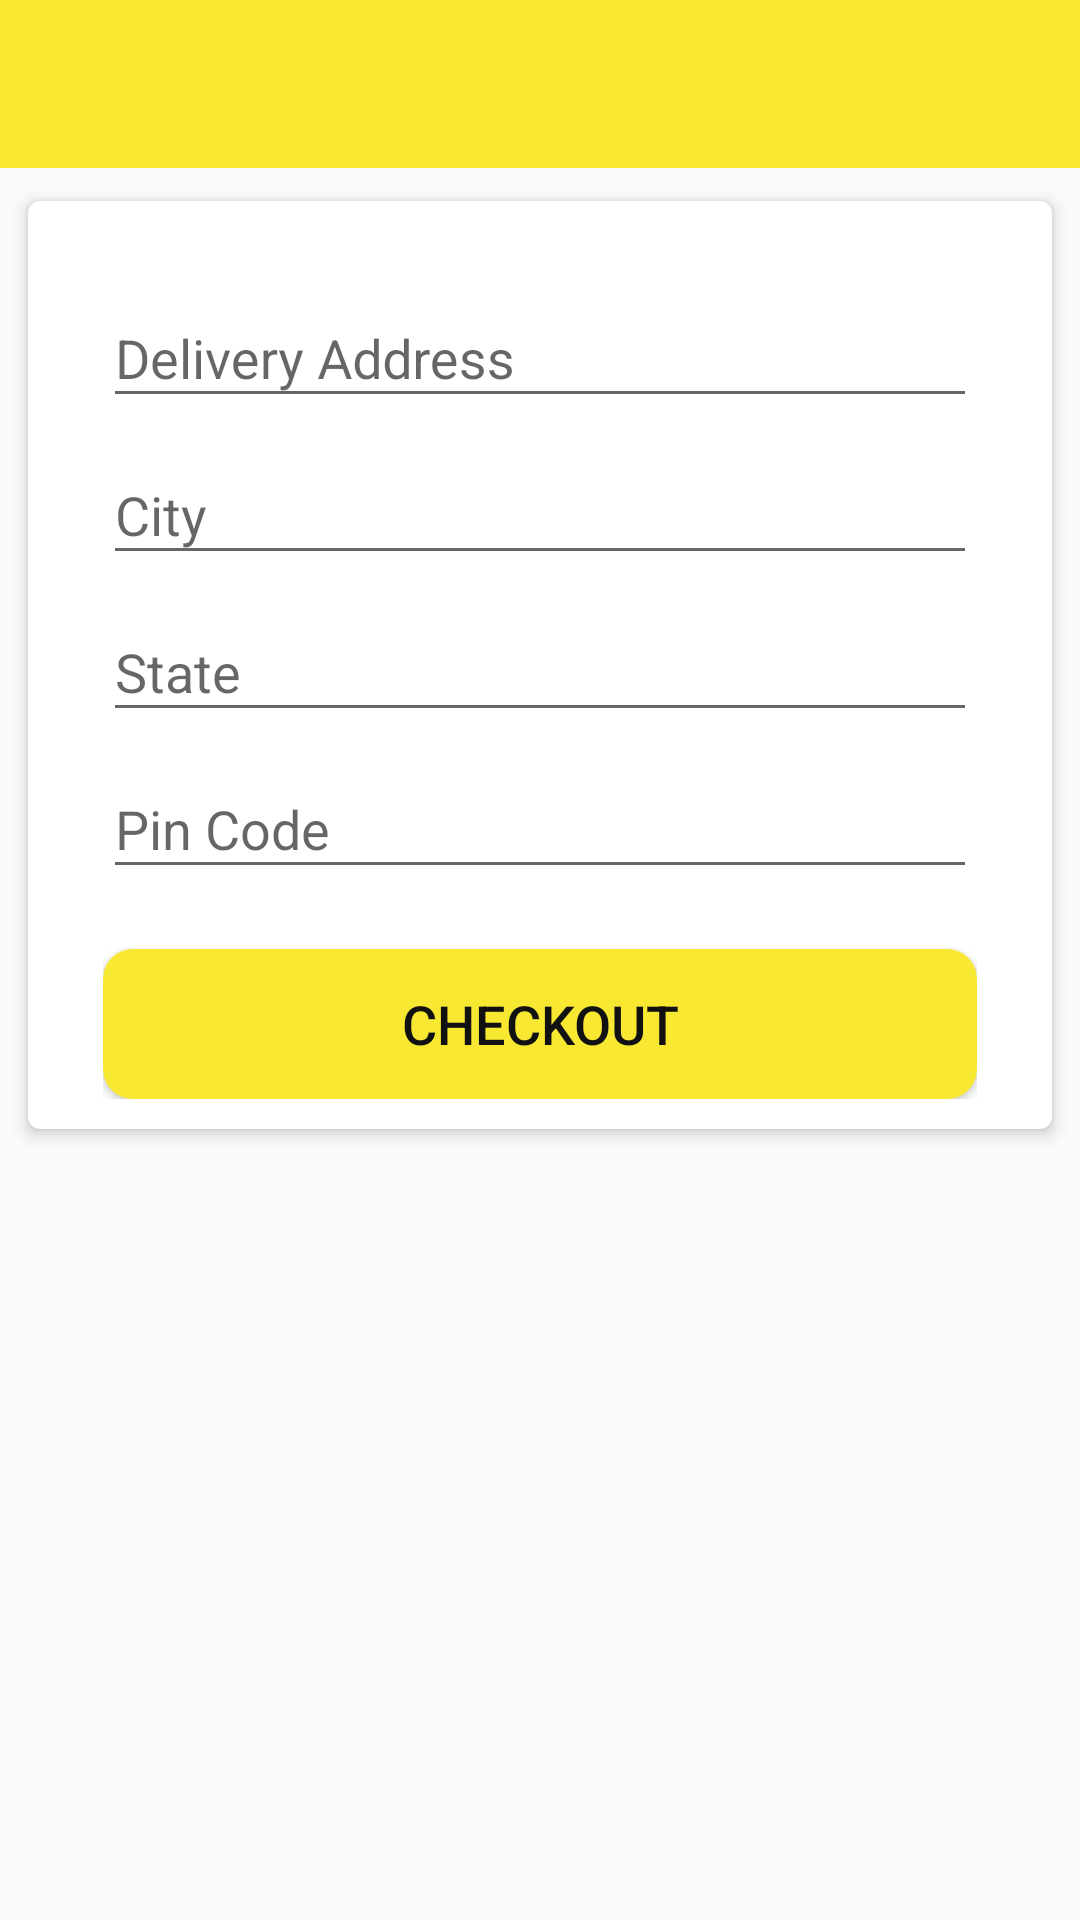

This screen was rendered from an Android layout file. Write that file and the resources it references.
<!-- AndroidManifest.xml: application theme AppTheme -->
<!-- res/layout/add_address.xml -->
<?xml version="1.0" encoding="utf-8"?>
<LinearLayout xmlns:android="http://schemas.android.com/apk/res/android"
    xmlns:tools="http://schemas.android.com/tools"
    android:orientation="vertical"
    android:layout_width="match_parent"
    android:layout_height="match_parent">
    <include
        android:id="@+id/toptool"
        layout="@layout/toolbar"/>
    <android.support.v7.widget.CardView
        xmlns:card_view="http://schemas.android.com/apk/res-auto"
        android:layout_width="match_parent"
        android:layout_height="wrap_content"
        android:layout_alignParentBottom="true"
        card_view:cardElevation="3dp"
        card_view:cardCornerRadius="4dp"
        card_view:cardUseCompatPadding="true"
        android:layout_margin="5dp">

        <LinearLayout
            android:layout_width="match_parent"
            android:layout_height="wrap_content"
            android:orientation="vertical"
            android:layout_marginLeft="@dimen/margin_25"
            android:layout_marginRight="@dimen/margin_25"
            android:layout_marginTop="@dimen/margin_20"
            android:layout_marginBottom="10dp">
            <android.support.design.widget.TextInputLayout
                android:layout_width="match_parent"
                android:layout_height="wrap_content">

                <EditText
                    android:id="@+id/input_address"
                    android:layout_width="match_parent"
                    android:layout_height="wrap_content"
                    android:hint="@string/hint_address"
                    android:imeOptions="actionNext"
                    android:singleLine="true"
                    fontPath="@string/regular_font"
                    tools:ignore="MissingPrefix"/>

            </android.support.design.widget.TextInputLayout>


            <android.support.design.widget.TextInputLayout
                android:id="@+id/input_layout_password"
                android:layout_width="match_parent"
                android:layout_height="wrap_content">

                <EditText
                    android:id="@+id/input_city"
                    android:layout_width="match_parent"
                    android:layout_height="wrap_content"
                    android:hint="@string/hint_city"
                    android:imeOptions="actionNext"
                    android:singleLine="true"
                    fontPath="@string/regular_font"
                    tools:ignore="MissingPrefix"/>

            </android.support.design.widget.TextInputLayout>
            <android.support.design.widget.TextInputLayout
                android:layout_width="match_parent"
                android:layout_height="wrap_content">
                <EditText
                    android:id="@+id/input_state"
                    android:layout_width="match_parent"
                    android:layout_height="wrap_content"
                    android:hint="@string/hint_state"
                    android:imeOptions="actionNext"
                    android:singleLine="true"
                    fontPath="@string/regular_font"
                    tools:ignore="MissingPrefix"/>
            </android.support.design.widget.TextInputLayout>
            <android.support.design.widget.TextInputLayout
                android:layout_width="match_parent"
                android:layout_height="wrap_content">

                <EditText
                    android:id="@+id/input_pincode"
                    android:layout_width="match_parent"
                    android:layout_height="wrap_content"
                    android:hint="@string/hint_pincode"
                    android:imeOptions="actionDone"
                    android:inputType="number"
                    android:maxLength="6"
                    android:singleLine="true"
                    fontPath="@string/regular_font"
                    tools:ignore="MissingPrefix"/>

            </android.support.design.widget.TextInputLayout>


            <Button
                android:id="@+id/button_signup"
                android:layout_width="match_parent"
                android:layout_height="50dp"
                android:background="@drawable/rounded_corner_login"
                android:textSize="18sp"
                android:textColor="@color/text_app_black"
                android:text="@string/checkout"
                fontPath="@string/medium_font"
                tools:ignore="MissingPrefix"
                android:layout_marginTop="20dp"/>
        </LinearLayout>
    </android.support.v7.widget.CardView>
</LinearLayout>
<!-- res/layout/toolbar.xml (included above) -->
<?xml version="1.0" encoding="utf-8"?>
<android.support.design.widget.AppBarLayout
	xmlns:android="http://schemas.android.com/apk/res/android"
	xmlns:app="http://schemas.android.com/apk/res-auto"
	xmlns:tools="http://schemas.android.com/tools"
	android:layout_width="match_parent"
	android:layout_height="wrap_content"
	android:theme="@style/AppTheme.AppBarOverlay">

	<android.support.v7.widget.Toolbar
		android:id="@+id/toolbar"
		android:layout_width="match_parent"
		android:layout_height="?attr/actionBarSize"
		android:background="?attr/colorPrimary"
		app:popupTheme="@style/AppTheme.PopupOverlay">

		<LinearLayout
			android:layout_width="match_parent"
			android:layout_height="match_parent"
			android:orientation="horizontal">

			<RelativeLayout
				android:layout_width="match_parent"
				android:layout_height="match_parent"
				android:layout_weight=".2"
				android:orientation="horizontal">
			<TextView
				android:id="@+id/toolbartext"
				android:layout_width="match_parent"
				android:layout_height="match_parent"
				android:gravity="center"
				android:textAllCaps="true"
				android:maxLines="1"
				android:ellipsize="end"
				android:textColor="@color/text_app_blue"
				android:textSize="@dimen/toolbartextsize"
				android:layout_toLeftOf="@+id/search_icon"
				/>
				<ImageView
					android:id="@+id/search_icon"
					android:layout_width="wrap_content"
					android:layout_height="wrap_content"
					android:layout_alignParentRight="true"
					android:layout_centerVertical="true"
					android:padding="@dimen/margin_10"
					android:visibility="gone"
					android:layout_marginRight="@dimen/margin_10"
					android:background="@drawable/places_ic_search"/>
			</RelativeLayout>
			<LinearLayout
				android:id="@+id/cartLayout"
				android:layout_width="match_parent"
				android:layout_height="match_parent"
				android:layout_weight=".9"
				android:gravity="center">

				<ImageView
					android:layout_width="wrap_content"
					android:layout_height="wrap_content"
					android:background="@mipmap/cart"/>
			</LinearLayout>

		</LinearLayout>
	</android.support.v7.widget.Toolbar>
</android.support.design.widget.AppBarLayout>
<!-- resources referenced by this layout -->
<resources>
  <color name="text_app_black">#111111</color>
  <color name="text_app_blue">#312857</color>
  <dimen name="margin_10">10dp</dimen>
  <dimen name="margin_20">20dp</dimen>
  <dimen name="margin_25">25dp</dimen>
  <dimen name="toolbartextsize">15sp</dimen>
  <!-- drawable rounded_corner_login (drawable) -->
  <?xml version="1.0" encoding="utf-8"?>
  <shape xmlns:android="http://schemas.android.com/apk/res/android"
      android:shape="rectangle" android:padding="10dp">
      
      <solid android:color="#F8E831"/>
      <corners android:radius="10dp"/>
  </shape>
  
  
  
  
  
  
  
  <string name="checkout">Checkout</string>
  <string name="hint_address">Delivery Address</string>
  <string name="hint_city">City</string>
  <string name="hint_pincode">Pin Code</string>
  <string name="hint_state">State</string>
  <string name="medium_font">fonts/Roboto-Medium.ttf</string>
  <string name="regular_font">fonts/Roboto-Regular.ttf</string>
  <style name="AppTheme.AppBarOverlay" parent="ThemeOverlay.AppCompat.Dark.ActionBar" />
  <style name="AppTheme.PopupOverlay" parent="ThemeOverlay.AppCompat.Light" />
  <style name="AppTheme" parent="Theme.AppCompat.Light.DarkActionBar">
          
          <item name="colorPrimary">@color/colorPrimary</item>
          <item name="colorPrimaryDark">@color/colorPrimaryDark</item>
          <item name="colorAccent">@color/colorAccent</item>
      </style>
  <color name="colorPrimary">#F8E831</color>
  <color name="colorPrimaryDark">#F8E831</color>
  <color name="colorAccent">#312857</color>
</resources>
